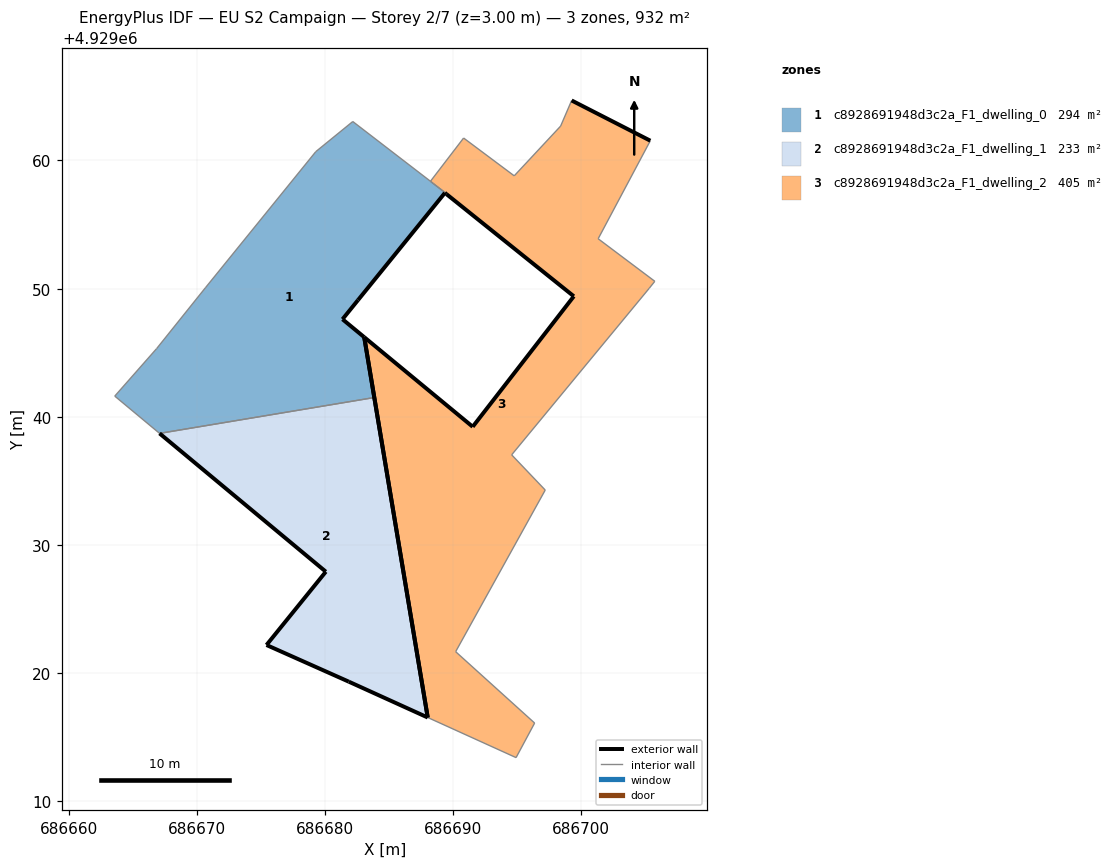
=== STOREY PLAN SPEC (per zone: floor XY polygon, exterior-wall plan segments, windows/doors) ===
zone 1: c8928691948d3c2a_F1_dwelling_0  (294.1 m²)
  floor: (686683.86, 4929041.50) (686683.07, 4929046.21) (686681.37, 4929047.61) (686682.58, 4929049.11) (686682.59, 4929049.11) (686689.38, 4929057.49) (686688.46, 4929058.20) (686688.24, 4929058.38) (686682.18, 4929063.04) (686679.29, 4929060.69) (686670.67, 4929050.07) (686666.87, 4929045.33) (686663.60, 4929041.62) (686667.10, 4929038.71)
  exterior wall: (686682.59, 4929049.11) – (686682.58, 4929049.11)  [0.0 m]
  exterior wall: (686682.58, 4929049.11) – (686681.37, 4929047.61)  [1.9 m]
  exterior wall: (686681.37, 4929047.61) – (686683.07, 4929046.21)  [2.2 m]
  exterior wall: (686683.07, 4929046.21) – (686683.86, 4929041.50)  [4.8 m]
  interior walls: 10
zone 2: c8928691948d3c2a_F1_dwelling_1  (233.0 m²)
  floor: (686688.02, 4929016.54) (686683.86, 4929041.50) (686667.10, 4929038.71) (686680.07, 4929027.92) (686675.44, 4929022.20) (686681.86, 4929019.33)
  exterior wall: (686683.86, 4929041.50) – (686688.03, 4929016.54)  [25.3 m]
  exterior wall: (686688.03, 4929016.54) – (686681.86, 4929019.33)  [6.8 m]
  exterior wall: (686681.86, 4929019.33) – (686675.44, 4929022.20)  [7.0 m]
  exterior wall: (686675.44, 4929022.20) – (686680.07, 4929027.92)  [7.4 m]
  exterior wall: (686680.07, 4929027.92) – (686667.10, 4929038.71)  [16.9 m]
  interior walls: 1
zone 3: c8928691948d3c2a_F1_dwelling_2  (405.0 m²)
  floor: (686696.37, 4929016.11) (686690.20, 4929021.67) (686697.19, 4929034.29) (686694.57, 4929037.03) (686705.30, 4929050.02) (686705.74, 4929050.57) (686701.32, 4929053.89) (686705.39, 4929061.54) (686699.25, 4929064.68) (686698.39, 4929062.68) (686694.77, 4929058.80) (686690.82, 4929061.75) (686688.24, 4929058.38) (686688.46, 4929058.20) (686689.38, 4929057.49) (686682.59, 4929049.11) (686689.36, 4929057.47) (686689.48, 4929057.38) (686699.42, 4929049.40) (686691.53, 4929039.22) (686683.07, 4929046.21) (686688.02, 4929016.54) (686694.92, 4929013.41)
  exterior wall: (686699.25, 4929064.68) – (686705.39, 4929061.54)  [6.9 m]
  exterior wall: (686688.03, 4929016.54) – (686683.07, 4929046.21)  [30.1 m]
  exterior wall: (686683.07, 4929046.21) – (686691.53, 4929039.22)  [11.0 m]
  exterior wall: (686691.53, 4929039.22) – (686699.42, 4929049.40)  [12.9 m]
  exterior wall: (686699.42, 4929049.40) – (686689.48, 4929057.38)  [12.7 m]
  exterior wall: (686689.48, 4929057.38) – (686689.36, 4929057.47)  [0.2 m]
  exterior wall: (686689.36, 4929057.47) – (686682.59, 4929049.11)  [10.8 m]
  interior walls: 16

=== DERIVED (storey summary) ===
Building: EU S2 Campaign
Storey: 2 of 7  (floor level z = 3.00 m)
Storey gross floor area: 932.1 m²
Zones on this storey: 3
  - c8928691948d3c2a_F1_dwelling_0: floor 294.1 m²; exterior wall 8.9 m (26.7 m²); WWR 0.0%
  - c8928691948d3c2a_F1_dwelling_1: floor 233.0 m²; exterior wall 63.3 m (190.0 m²); WWR 0.0%
  - c8928691948d3c2a_F1_dwelling_2: floor 405.0 m²; exterior wall 84.5 m (253.5 m²); WWR 0.0%
Zone adjacency (shared interzone walls):
  - c8928691948d3c2a_F1_dwelling_0 ↔ c8928691948d3c2a_F1_dwelling_1
  - c8928691948d3c2a_F1_dwelling_0 ↔ c8928691948d3c2a_F1_dwelling_2